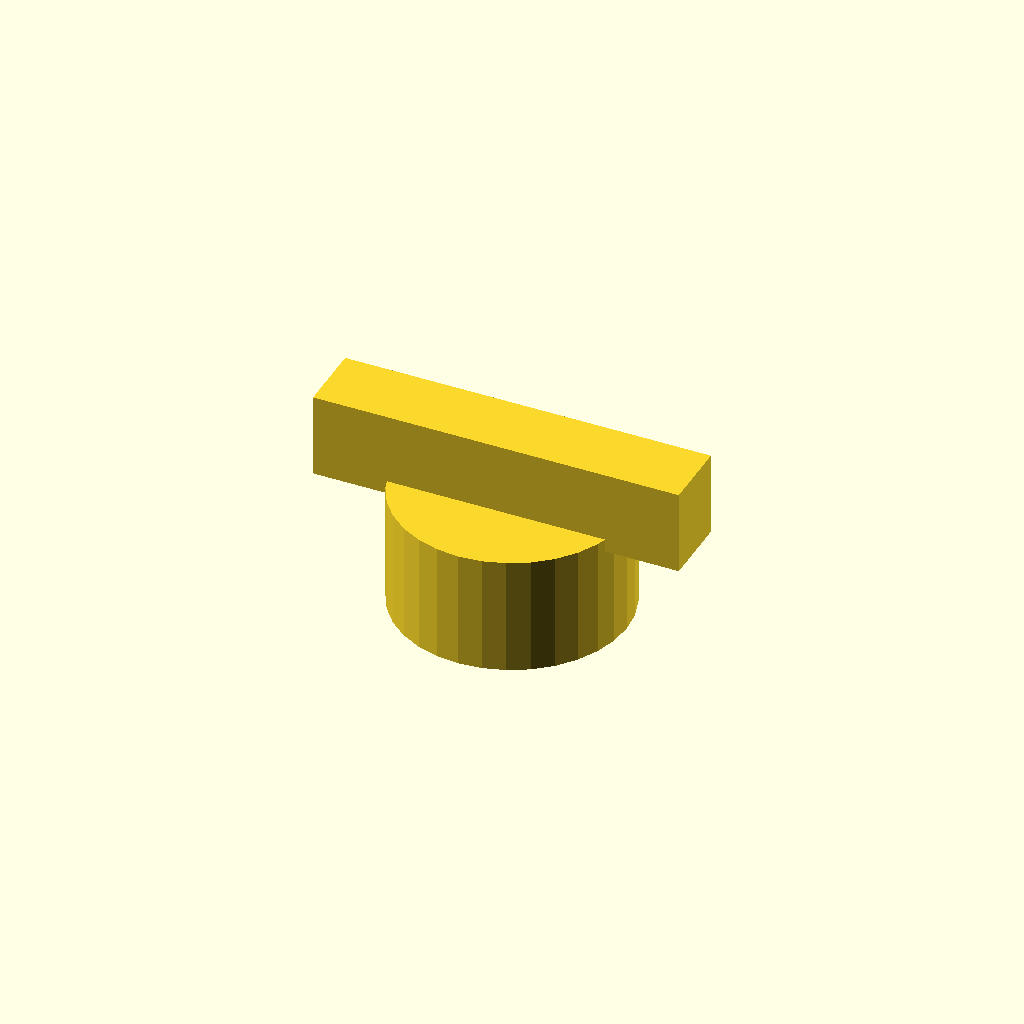
Cell 1: rendered with the file's own defaults.
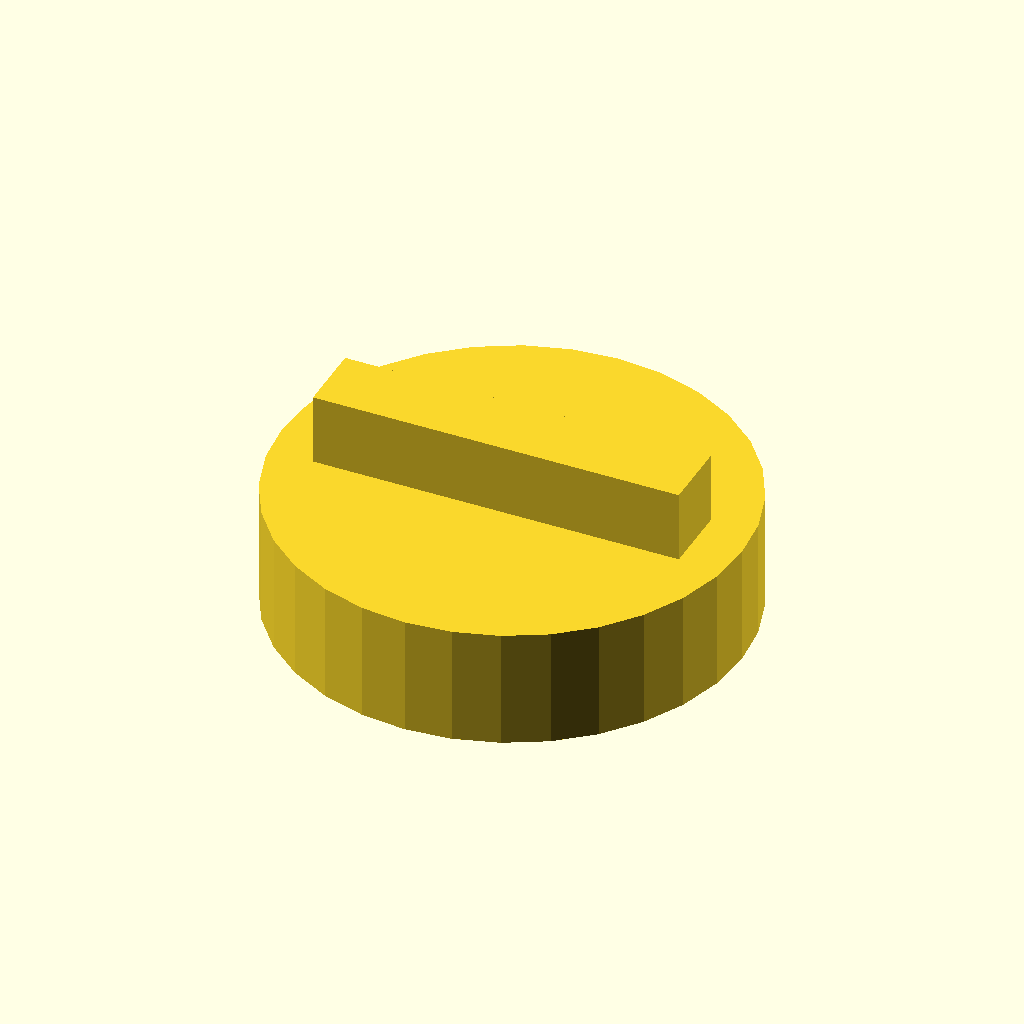
Cell 2: the same model with head_d = 70.
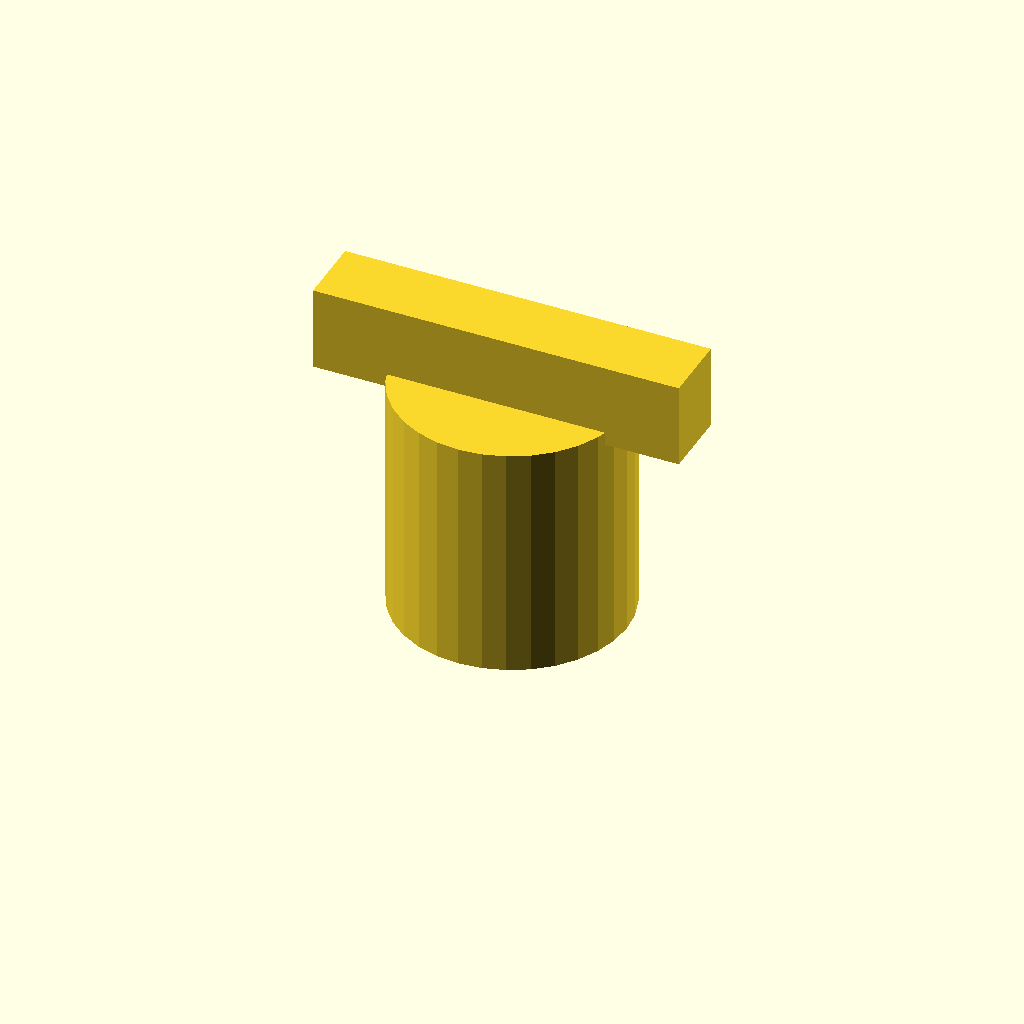
Cell 3: the same model with head_h = 36.
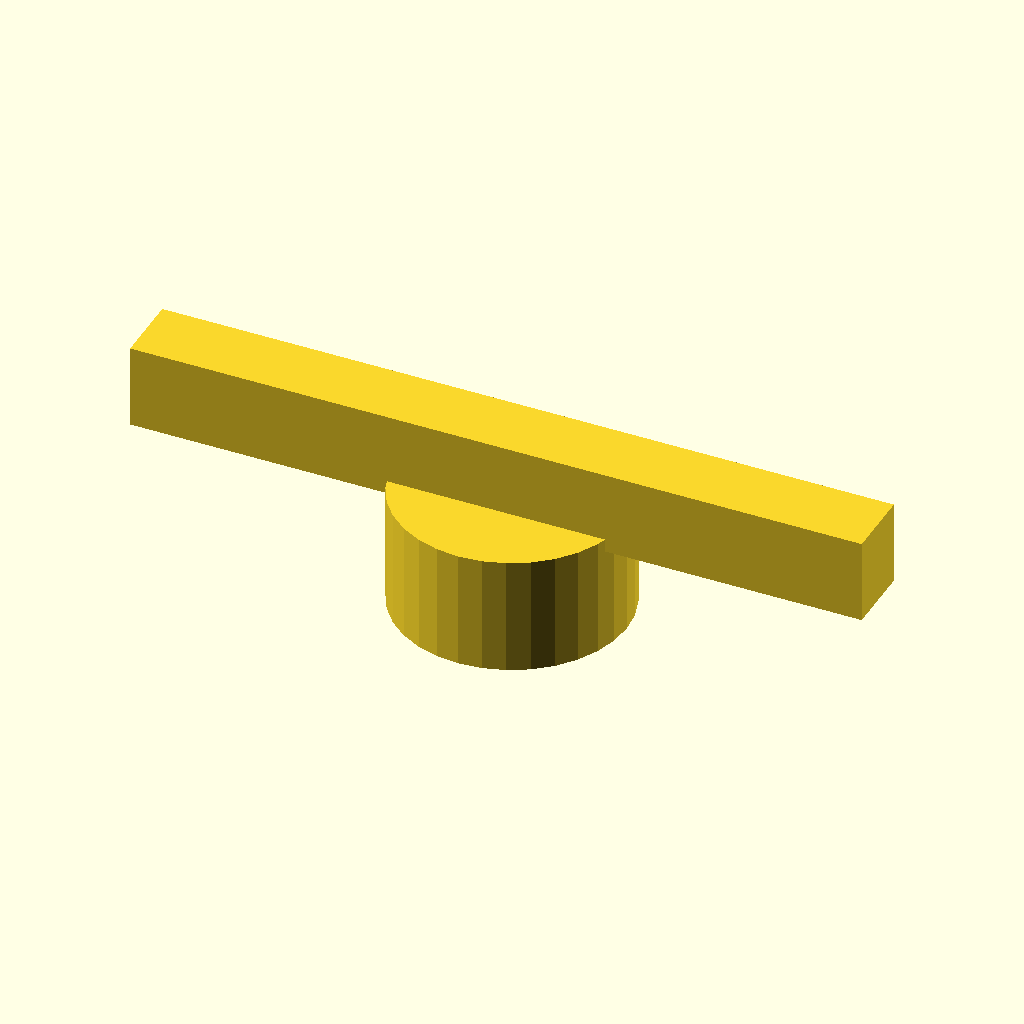
Cell 4 — wing_l set to 111.4, the other parameters unchanged.
One fixed orthographic camera (rotation 55°, 0°, 25°; colour scheme Cornfield) for every cell.
Source of the model, optional_data/data/gen2/knobs/part_0071.scad:
$fn = 32;

// ----------------------------------------------------------------------
// Hand knob: 35 x 55.7 x 18 mm
// ----------------------------------------------------------------------

// --- parameters (mm) ---
head_d = 35;              // knob diameter
head_h = 18;              // knob height
hole_d = 8;               // shaft bore
set_d = 3.4;              // set screw tap hole
wing_l = 55.7;            // wing span
wing_w = 10.5;            // wing width
wing_h = 10.8;            // wing thickness

module body() {
  cylinder(h = head_h, d = head_d);
}

module wing() {
  /* wing sunk 2 mm into the knob so the joint overlaps */
  translate([-wing_l / 2, -wing_w / 2, head_h - 2])
    cube([wing_l, wing_w, wing_h + 2]);
}

difference() {
  union() {
    body();
    wing();
  }
  translate([0, 0, -1]) cylinder(h = head_h + 0 + 2, d = hole_d);
  translate([-head_d / 2 - 1, 0, head_h * 0.5]) rotate([0, 90, 0]) cylinder(h = head_d / 2 + 2, d = set_d);
}
Customizer parameters (derived from the source; name, type, default, range or options):
head_d: number, default 35
head_h: number, default 18
hole_d: number, default 8
set_d: number, default 3.4
wing_l: number, default 55.7
wing_w: number, default 10.5
wing_h: number, default 10.8
